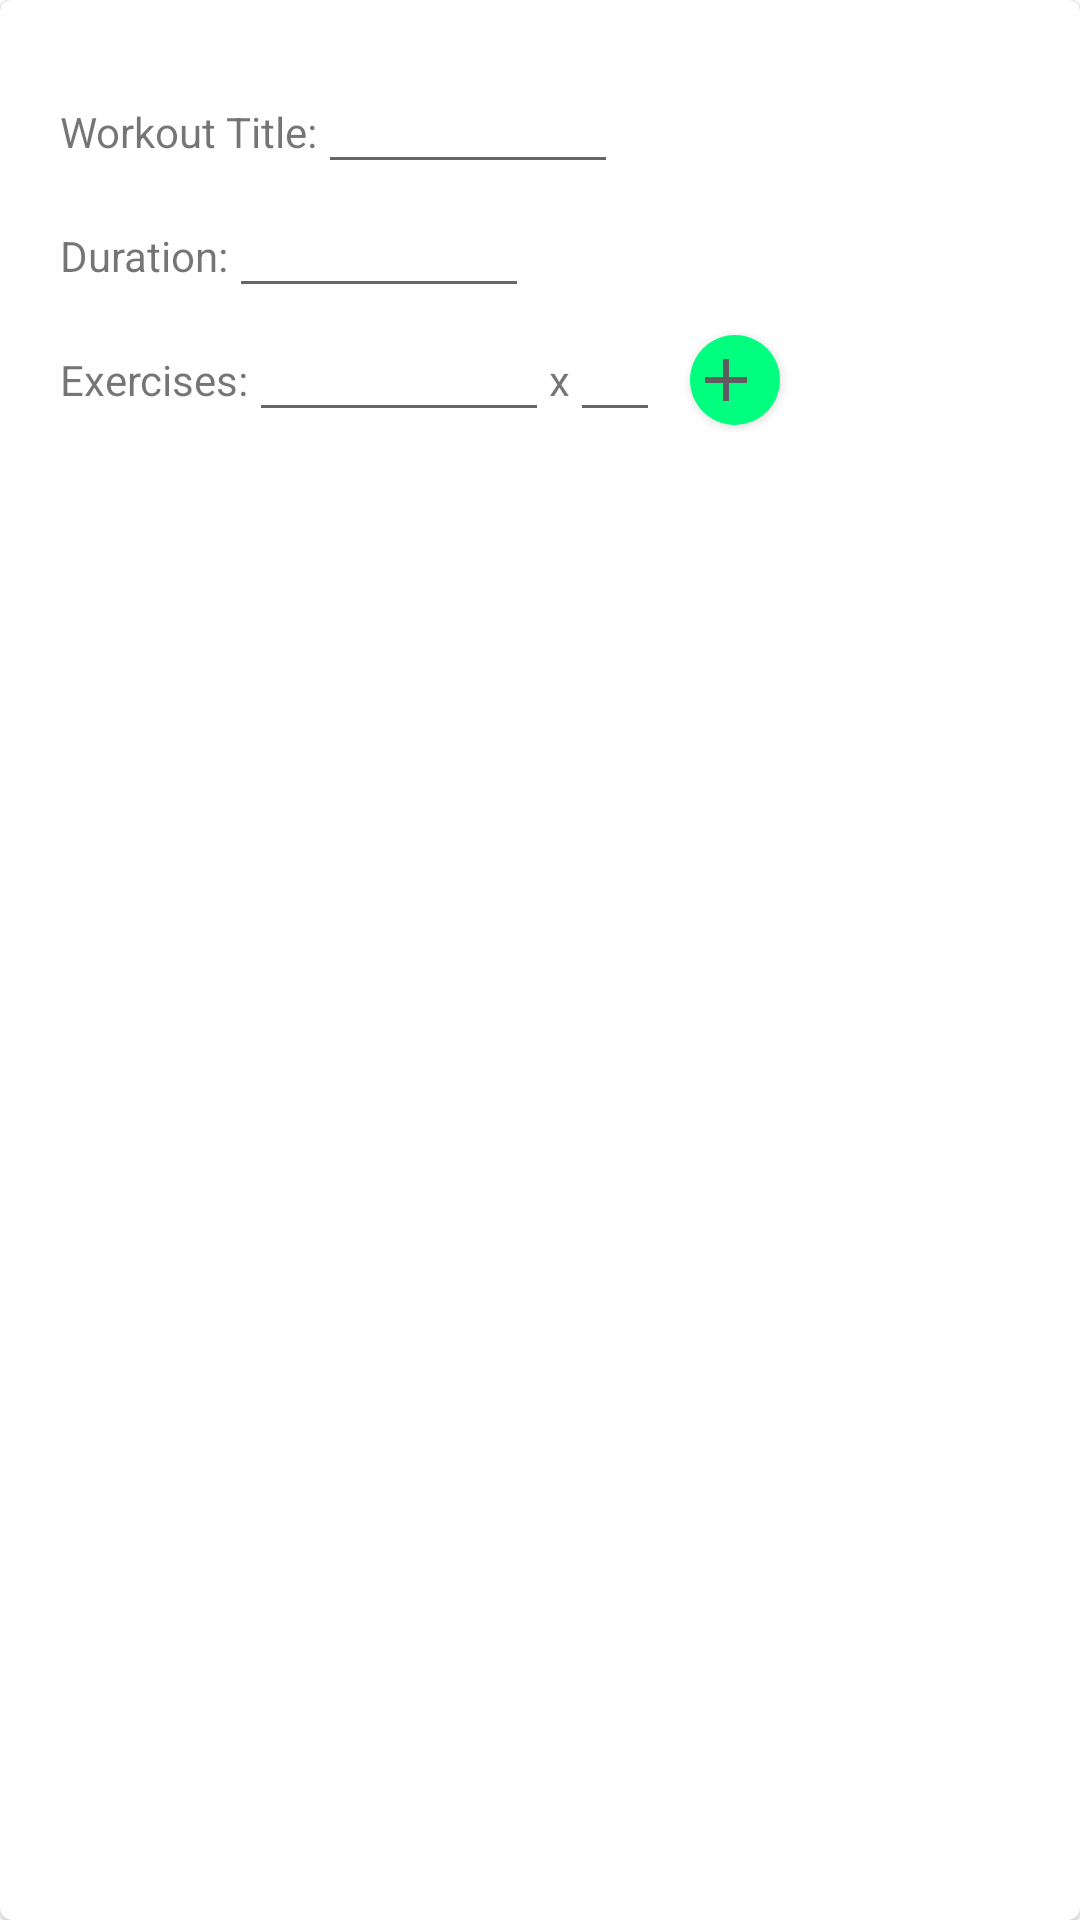

Layout XML and referenced resources for this Android screen:
<!-- AndroidManifest.xml: application theme Theme.Ivchenko_Palinec_FinalProj -->
<!-- res/layout/layout_create.xml -->
<?xml version="1.0" encoding="utf-8"?>
<com.google.android.material.card.MaterialCardView xmlns:android="http://schemas.android.com/apk/res/android"
    android:layout_width="match_parent"
    android:layout_height="match_parent"
    android:elevation="30dp"
    >

    <LinearLayout
        android:layout_width="match_parent"
        android:layout_height="match_parent"
        android:orientation="vertical"
        android:padding="20dp">

    <LinearLayout
        android:layout_width="match_parent"
        android:layout_height="wrap_content"
        android:orientation="horizontal">

    <TextView
        android:layout_width="wrap_content"
        android:layout_height="wrap_content"
        android:text="Workout Title:"
        />

    <EditText
        android:id="@+id/et_title"
        android:layout_width="100dp"
        android:layout_height="wrap_content"/>

    </LinearLayout>

    <LinearLayout
        android:layout_width="match_parent"
        android:layout_height="wrap_content"
        android:orientation="horizontal">

    <TextView
        android:layout_width="wrap_content"
        android:layout_height="wrap_content"
        android:text="Duration:"/>
        <EditText
            android:id="@+id/et_duration"
            android:layout_width="100dp"
            android:layout_height="wrap_content"
            android:inputType="number"/>

    </LinearLayout>

    <LinearLayout
        android:layout_width="match_parent"
        android:layout_height="wrap_content"
        android:orientation="horizontal">

    <TextView
        android:layout_width="wrap_content"
        android:layout_height="wrap_content"
        android:text="Exercises:"/>

        <EditText
            android:id="@+id/exerciseName"
            android:layout_width="100dp"
            android:layout_height="wrap_content"/>

        <TextView
            android:layout_width="wrap_content"
            android:layout_height="wrap_content"
            android:text="x"/>

        <EditText
            android:id="@+id/exerciseAmount"
            android:layout_width="30dp"
            android:layout_height="wrap_content"
            android:inputType="number"/>

        <android.widget.Button
            android:id="@+id/btnCreateWorkout"

            android:layout_width="30dp"
            android:layout_height="30dp"
            android:background="@drawable/round_button"
            android:layout_marginLeft="10dp"
            android:drawableStart="@drawable/ic_baseline_add_24"/>


    </LinearLayout>

        <ListView
            android:id="@+id/creatingExcerciseList"
            android:layout_width="match_parent"
            android:layout_height="300dp"
            />


    </LinearLayout>

</com.google.android.material.card.MaterialCardView>
<!-- resources referenced by this layout -->
<resources>
  <!-- drawable ic_baseline_add_24 (drawable) -->
  <vector android:height="24dp" android:tint="#5D5C61"
      android:viewportHeight="24" android:viewportWidth="24"
      android:width="24dp" xmlns:android="http://schemas.android.com/apk/res/android">
      <path android:fillColor="@android:color/white" android:pathData="M19,13h-6v6h-2v-6H5v-2h6V5h2v6h6v2z"/>
  </vector>
  <!-- drawable round_button (drawable) -->
  <?xml version="1.0" encoding="utf-8"?>
  <shape xmlns:android="http://schemas.android.com/apk/res/android"
      android:shape="oval" >
  
      <solid android:color="#00FF7F"/>
  
  
  
  </shape>
  <style name="Theme.Ivchenko_Palinec_FinalProj" parent="Theme.MaterialComponents.DayNight.DarkActionBar">
          
          <item name="colorPrimary">@color/blue_500</item>
          <item name="colorPrimaryVariant">@color/blue_500</item>
          <item name="colorOnPrimary">@color/white</item>
          
          <item name="colorSecondary">@color/teal_200</item>
          <item name="colorSecondaryVariant">@color/teal_700</item>
          <item name="colorOnSecondary">@color/black</item>
          
          <item name="android:statusBarColor" tools:targetApi="l">?attr/colorPrimaryVariant</item>
          
      </style>
  <color name="blue_500">#557A95</color>
  <color name="white">#FFFFFFFF</color>
  <color name="teal_200">#FF03DAC5</color>
  <color name="teal_700">#FF018786</color>
  <color name="black">#FF000000</color>
</resources>
